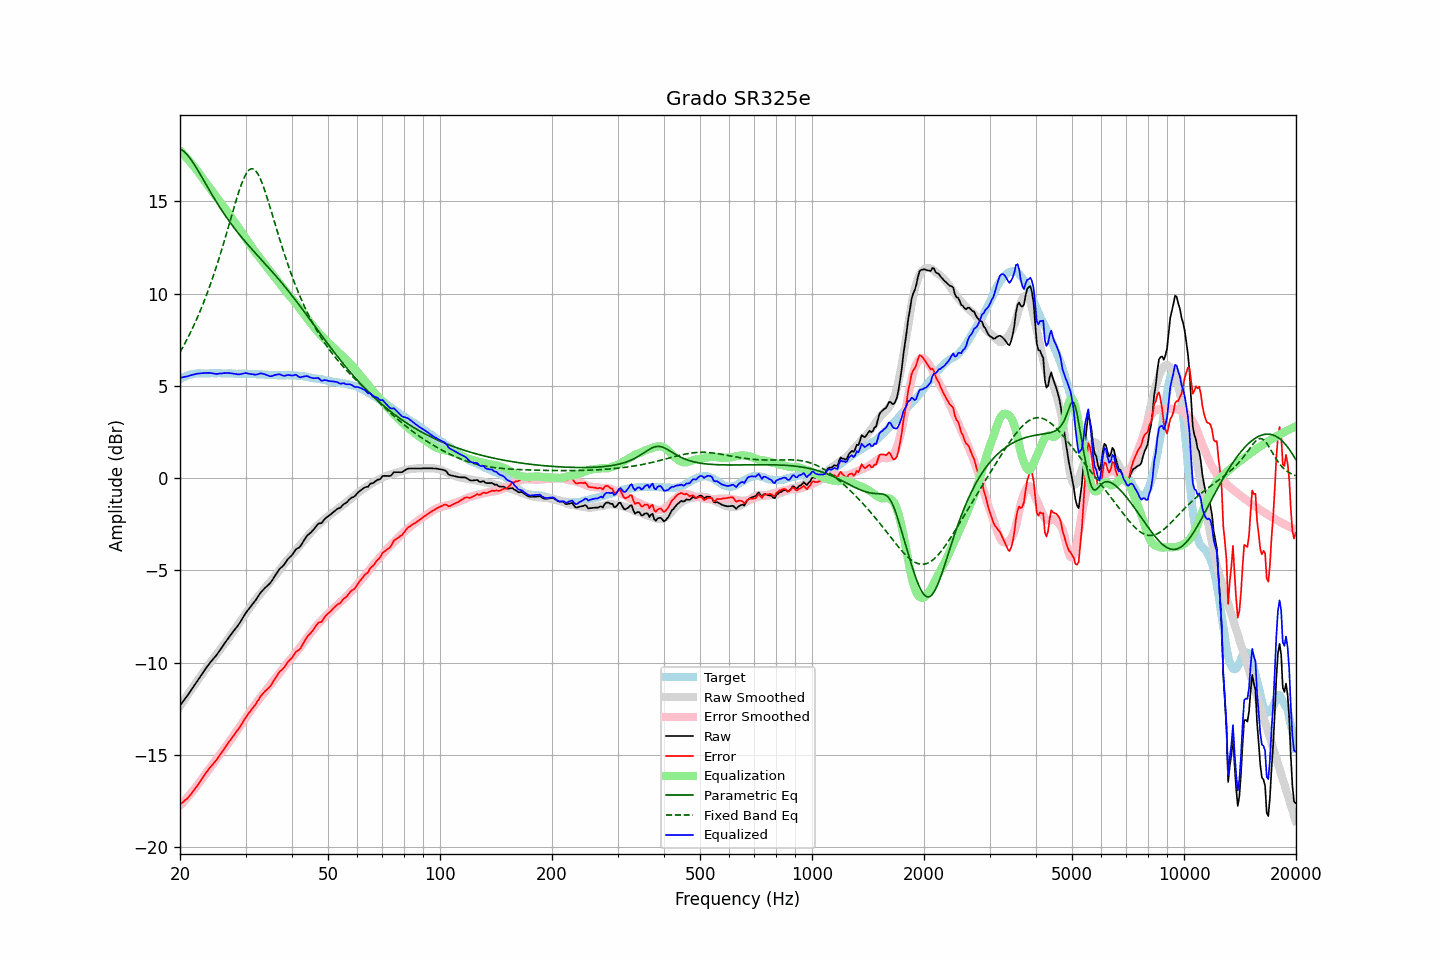

The table this chart was drawn from, first rows:
frequency, raw, error, smoothed, error_smoothed, equalization, parametric_eq, fixed_band_eq, equalized_raw, equalized_smoothed, target
20.00, -12.32, -17.68, -12.35, -17.75, 17.75, 17.84, 6.82, 5.43, 5.39, 5.36
20.20, -12.20, -17.61, -12.23, -17.65, 17.65, 17.79, 6.97, 5.45, 5.43, 5.41
20.40, -12.09, -17.55, -12.10, -17.56, 17.56, 17.73, 7.13, 5.47, 5.46, 5.46
20.61, -11.97, -17.46, -11.97, -17.46, 17.46, 17.66, 7.29, 5.49, 5.50, 5.49
20.81, -11.86, -17.40, -11.84, -17.36, 17.36, 17.57, 7.45, 5.50, 5.52, 5.54
21.02, -11.74, -17.32, -11.71, -17.26, 17.26, 17.46, 7.62, 5.52, 5.55, 5.58
21.23, -11.61, -17.21, -11.58, -17.16, 17.16, 17.35, 7.80, 5.55, 5.58, 5.60
21.44, -11.48, -17.10, -11.46, -17.06, 17.06, 17.23, 7.98, 5.58, 5.60, 5.62
21.66, -11.35, -16.99, -11.33, -16.95, 16.95, 17.11, 8.16, 5.60, 5.62, 5.64
21.87, -11.22, -16.87, -11.21, -16.84, 16.84, 16.97, 8.35, 5.63, 5.64, 5.65
22.09, -11.09, -16.76, -11.08, -16.74, 16.74, 16.83, 8.54, 5.65, 5.65, 5.67
22.31, -10.96, -16.63, -10.96, -16.62, 16.62, 16.69, 8.74, 5.67, 5.67, 5.68
22.54, -10.83, -16.51, -10.83, -16.50, 16.50, 16.55, 8.94, 5.67, 5.67, 5.68
22.76, -10.70, -16.37, -10.70, -16.38, 16.38, 16.40, 9.15, 5.68, 5.67, 5.67
22.99, -10.57, -16.24, -10.58, -16.26, 16.26, 16.25, 9.36, 5.68, 5.68, 5.66
23.22, -10.44, -16.10, -10.46, -16.13, 16.13, 16.10, 9.58, 5.69, 5.68, 5.66
23.45, -10.32, -15.98, -10.34, -16.01, 16.01, 15.94, 9.81, 5.69, 5.68, 5.66
23.69, -10.20, -15.87, -10.22, -15.90, 15.90, 15.79, 10.04, 5.70, 5.68, 5.67
23.92, -10.08, -15.75, -10.10, -15.78, 15.78, 15.64, 10.28, 5.70, 5.68, 5.67
24.16, -9.97, -15.65, -9.99, -15.67, 15.67, 15.49, 10.52, 5.70, 5.68, 5.68
24.40, -9.87, -15.56, -9.87, -15.55, 15.55, 15.35, 10.77, 5.68, 5.68, 5.69
24.65, -9.77, -15.45, -9.76, -15.43, 15.43, 15.20, 11.02, 5.66, 5.68, 5.68
24.89, -9.67, -15.35, -9.64, -15.32, 15.32, 15.06, 11.28, 5.65, 5.68, 5.68
25.14, -9.56, -15.24, -9.52, -15.20, 15.20, 14.92, 11.55, 5.64, 5.68, 5.68
25.39, -9.43, -15.11, -9.41, -15.09, 15.09, 14.78, 11.83, 5.66, 5.68, 5.69
25.65, -9.30, -14.99, -9.29, -14.97, 14.97, 14.64, 12.11, 5.67, 5.68, 5.68
25.91, -9.18, -14.86, -9.17, -14.85, 14.85, 14.51, 12.39, 5.67, 5.68, 5.67
26.16, -9.05, -14.72, -9.06, -14.73, 14.73, 14.37, 12.68, 5.68, 5.68, 5.67
26.43, -8.92, -14.59, -8.94, -14.61, 14.61, 14.24, 12.98, 5.69, 5.67, 5.67
26.69, -8.80, -14.47, -8.82, -14.49, 14.49, 14.12, 13.28, 5.69, 5.67, 5.67
26.96, -8.67, -14.35, -8.70, -14.37, 14.37, 13.99, 13.58, 5.70, 5.67, 5.68
27.23, -8.56, -14.24, -8.58, -14.25, 14.25, 13.87, 13.88, 5.68, 5.67, 5.68
27.50, -8.44, -14.12, -8.45, -14.12, 14.12, 13.75, 14.18, 5.68, 5.67, 5.68
27.77, -8.33, -13.99, -8.33, -13.99, 13.99, 13.63, 14.48, 5.66, 5.66, 5.66
28.05, -8.22, -13.88, -8.20, -13.87, 13.87, 13.52, 14.78, 5.65, 5.66, 5.66
28.33, -8.10, -13.75, -8.08, -13.74, 13.74, 13.41, 15.07, 5.64, 5.66, 5.65
28.62, -7.99, -13.64, -7.96, -13.61, 13.61, 13.30, 15.35, 5.62, 5.66, 5.65
28.90, -7.87, -13.53, -7.83, -13.49, 13.49, 13.19, 15.62, 5.62, 5.66, 5.66
29.19, -7.73, -13.38, -7.71, -13.36, 13.36, 13.08, 15.87, 5.63, 5.66, 5.65
29.48, -7.58, -13.24, -7.59, -13.24, 13.24, 12.98, 16.10, 5.66, 5.65, 5.66
29.78, -7.43, -13.08, -7.46, -13.11, 13.11, 12.87, 16.30, 5.68, 5.65, 5.65
30.08, -7.29, -12.95, -7.33, -12.98, 12.98, 12.77, 16.47, 5.69, 5.65, 5.66
30.38, -7.18, -12.83, -7.21, -12.85, 12.85, 12.67, 16.60, 5.67, 5.65, 5.65
30.68, -7.07, -12.72, -7.08, -12.72, 12.72, 12.57, 16.70, 5.65, 5.65, 5.64
30.99, -6.95, -12.59, -6.95, -12.59, 12.59, 12.47, 16.75, 5.64, 5.64, 5.64
31.30, -6.84, -12.48, -6.83, -12.47, 12.47, 12.37, 16.76, 5.62, 5.64, 5.64
31.61, -6.73, -12.37, -6.71, -12.34, 12.34, 12.28, 16.73, 5.61, 5.64, 5.64
31.93, -6.62, -12.26, -6.59, -12.23, 12.23, 12.18, 16.66, 5.60, 5.63, 5.64
32.24, -6.49, -12.11, -6.48, -12.11, 12.11, 12.08, 16.54, 5.62, 5.63, 5.62
32.57, -6.36, -11.99, -6.38, -12.00, 12.00, 11.99, 16.39, 5.64, 5.62, 5.63
32.89, -6.22, -11.85, -6.28, -11.89, 11.89, 11.89, 16.21, 5.67, 5.62, 5.63
33.22, -6.12, -11.73, -6.17, -11.79, 11.79, 11.80, 16.00, 5.67, 5.61, 5.61
33.55, -6.03, -11.64, -6.06, -11.67, 11.67, 11.70, 15.77, 5.64, 5.61, 5.61
33.89, -5.94, -11.54, -5.95, -11.56, 11.56, 11.61, 15.51, 5.62, 5.60, 5.60
34.23, -5.86, -11.47, -5.84, -11.44, 11.44, 11.51, 15.25, 5.58, 5.60, 5.60
34.57, -5.78, -11.37, -5.74, -11.33, 11.33, 11.41, 14.97, 5.55, 5.59, 5.59
34.92, -5.70, -11.29, -5.63, -11.22, 11.22, 11.31, 14.68, 5.52, 5.59, 5.59
35.27, -5.58, -11.17, -5.52, -11.11, 11.11, 11.22, 14.39, 5.52, 5.58, 5.58
35.62, -5.44, -11.02, -5.41, -10.99, 10.99, 11.12, 14.10, 5.55, 5.58, 5.58
35.97, -5.30, -10.87, -5.30, -10.88, 10.88, 11.02, 13.81, 5.58, 5.58, 5.58
... 635 more rows
